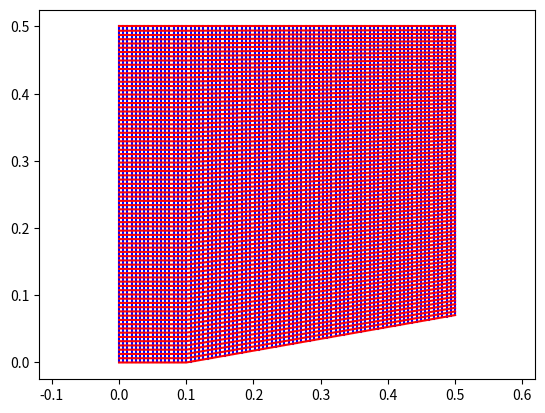

The script that saved this image:



import numpy
import matplotlib.pyplot as plt


class basic():
     
    def plot(self):
    
        plt.figure()
    
        for ii in range(0, self.x.shape[0]):
            plt.plot(self.x[ii, :], self.y[ii, :], 'b')

        for ii in range(0, self.x.shape[1]):
            plt.plot(self.x[:, ii], self.y[:, ii], 'r')


        plt.axis('equal')        
        plt.show()
        
        return None
        
    def write(self):
    
        ff = open('mesh.csv', 'w')

        ff.write("2, \n")
        
        ff.write('0, %i, %i, \n' % self.x.shape)
        for ii in range(0, self.x.shape[0]):
            for jj in range(0, self.x.shape[1]):        
            
                ff.write('%.10e,' % self.x[ii, jj])
                
            ff.write('\n')
            
        ff.write('1, %i, %i, \n' % self.y.shape)
        for ii in range(0, self.y.shape[0]):
            for jj in range(0, self.y.shape[1]):        
            
                ff.write('%.10e,' % self.y[ii, jj])
                
            ff.write('\n')
            
        ff.close()    


class wedge(basic):

    def __init__(self, x0, x1, y0, n0, n1, n2, alpha):
    
        a = numpy.tan(alpha*numpy.pi/180)
    
        self.x0 = x0
        self.x1 = x1
        self.y0 = y0
                
        self.x = numpy.zeros((n0+n1, n2))
        self.y = numpy.zeros((n0+n1, n2))
        
        dx = self.x0/n0
        dy = y0/(n2-1)
        for ii in range(0, n0):
            for jj in range(0, n2):                    
                self.x[ii, jj] = dx*ii
                self.y[ii, jj] = dy*jj
            
        dx = self.x1/(n1 - 1)
        for ii in range(0, n1):
            xaux = dx*ii
            yaux = a*xaux
            dy = (y0 - yaux)/(n2-1)
            for jj in range(0, n2):                    
                self.x[ii + n0, jj] = x0 + xaux
                self.y[ii + n0, jj] = yaux + dy*jj
                
                       
                 
if __name__=='__main__':

    w = wedge(0.1, 0.4, 0.5, 16, 64, 80, 10)
    w.plot()        
    w.write()
    
